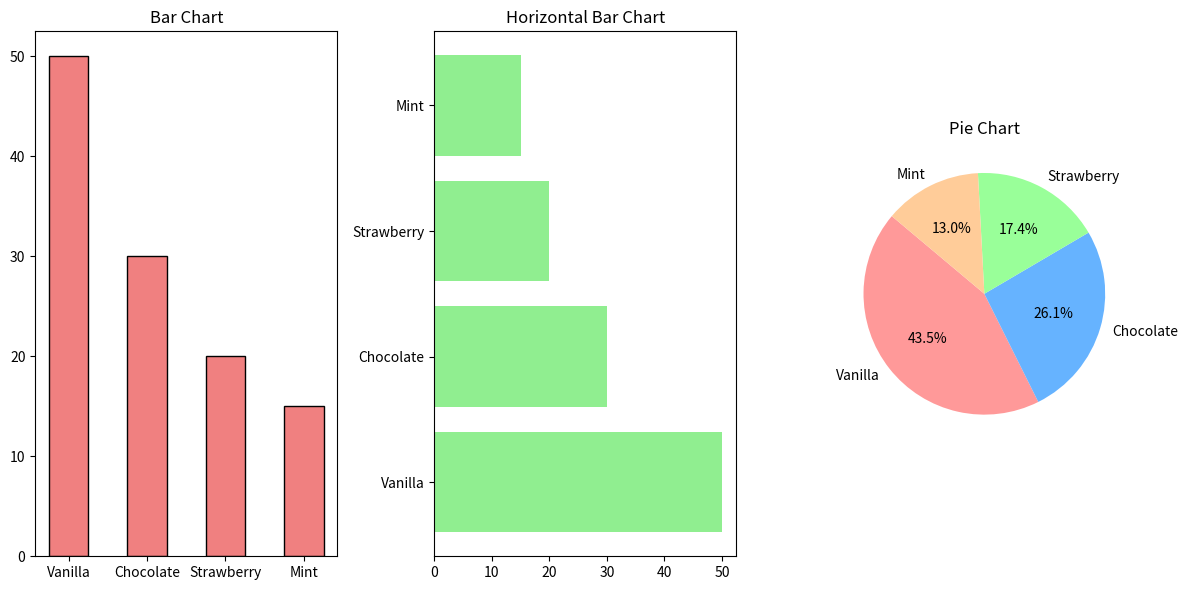

This figure's Python source:
import matplotlib.pyplot as plt
import numpy as np


flavors = np.array(["Vanilla", "Chocolate", "Strawberry", "Mint"])
sales = np.array([50, 30, 20, 15])


plt.figure(figsize=(12, 6))


plt.subplot(1, 3, 1) 
bars = plt.bar(flavors, sales, color='skyblue', width=0.5)
plt.title('Bar Chart')


for bar in bars:
    bar.set_color('lightcoral')
    bar.set_edgecolor('black')


plt.subplot(1, 3, 2)  
plt.barh(flavors, sales, color='lightgreen')
plt.title('Horizontal Bar Chart')


plt.subplot(1, 3, 3)  
plt.pie(sales, labels=flavors, autopct='%1.1f%%', startangle=140, colors=['#ff9999','#66b3ff','#99ff99','#ffcc99'])
plt.title('Pie Chart')


plt.tight_layout()
plt.show()
